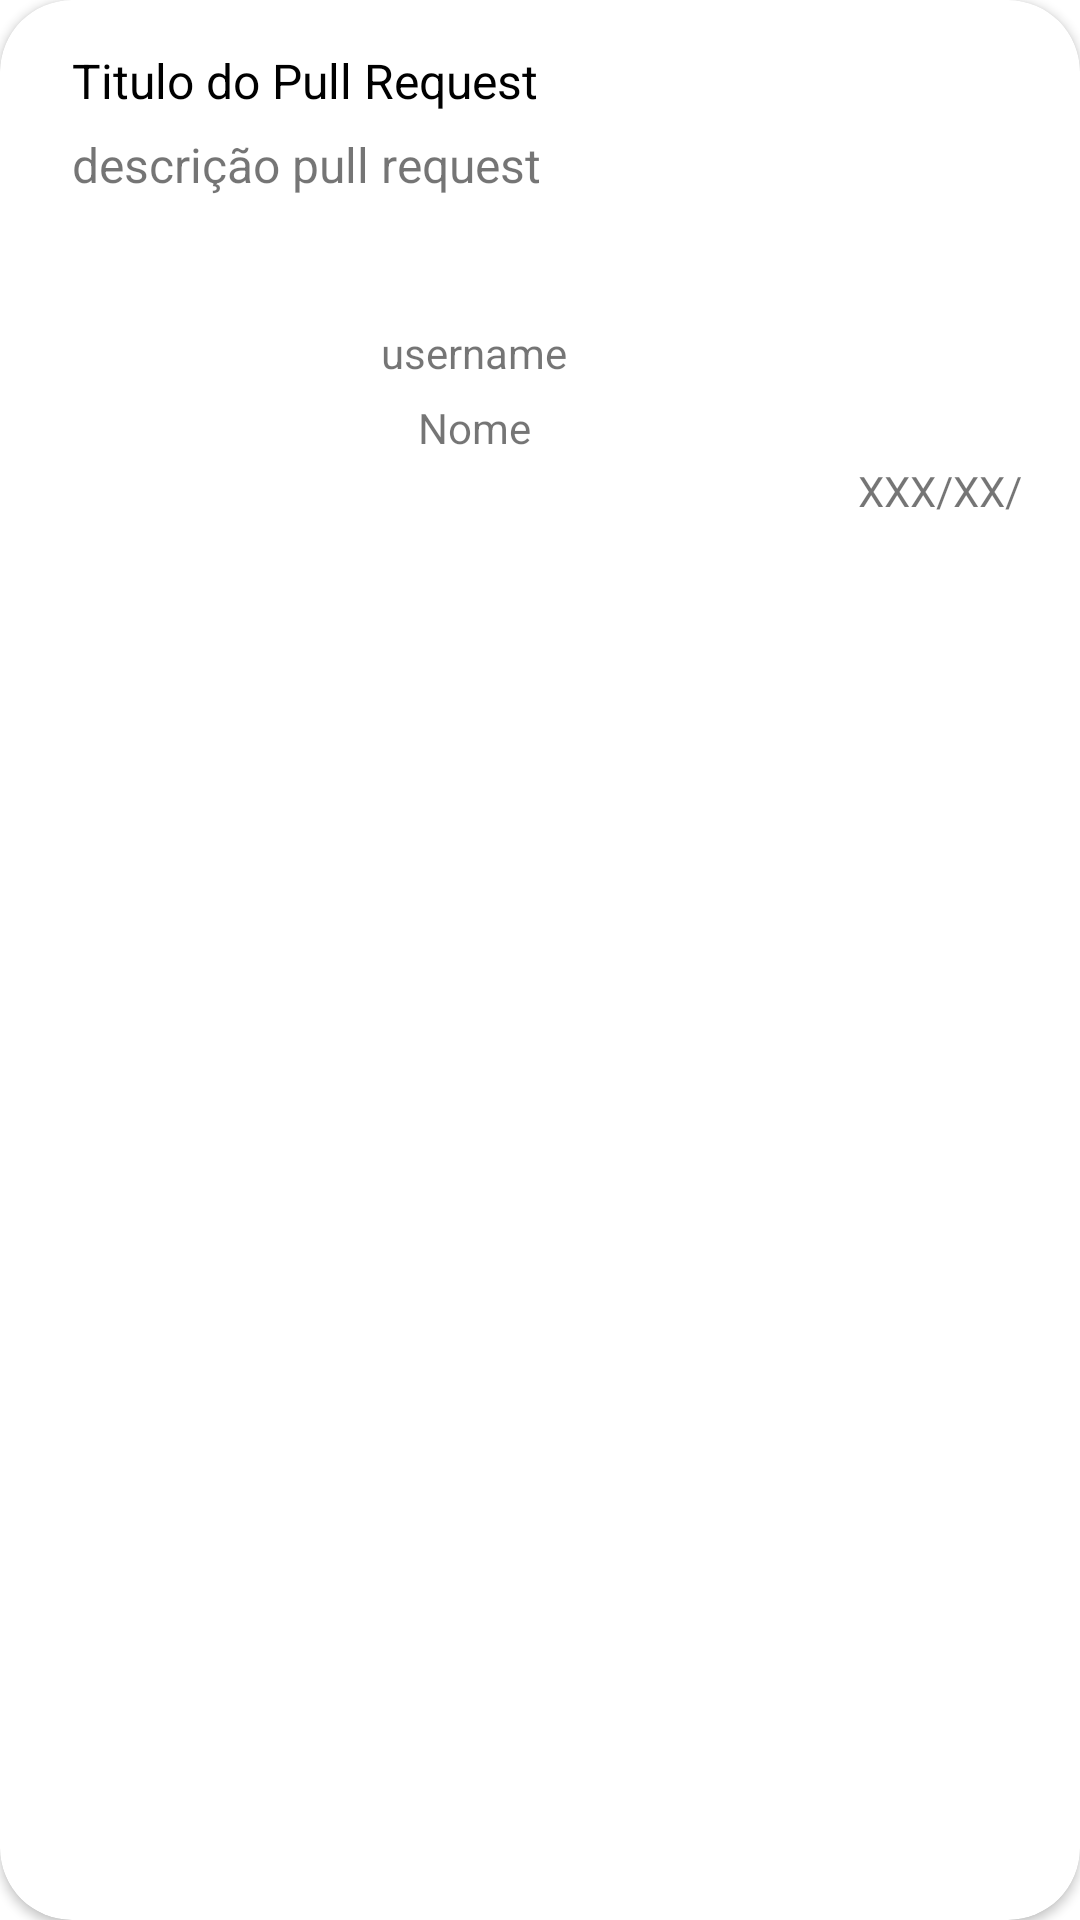

Write the Android layout XML for this screen, with the resource values it uses.
<!-- AndroidManifest.xml: application theme Theme.DesafioAndroid -->
<!-- res/layout/pull_request_item.xml -->
<?xml version="1.0" encoding="utf-8"?>
<androidx.cardview.widget.CardView xmlns:android="http://schemas.android.com/apk/res/android"
    xmlns:app="http://schemas.android.com/apk/res-auto"
    android:layout_width="match_parent"
    android:layout_height="wrap_content"
    app:cardCornerRadius="24dp"
    android:layout_margin="4dp">


    <androidx.appcompat.widget.LinearLayoutCompat
        android:padding="8dp"
        android:orientation="horizontal"
        android:layout_width="match_parent"
        android:layout_height="wrap_content">

    <RelativeLayout
        android:layout_width="match_parent"
        android:layout_height="175dp">


            <TextView
                android:id="@+id/pull_request_title"
                android:layout_width="wrap_content"
                android:layout_height="wrap_content"
                android:layout_marginStart="16dp"
                android:layout_marginTop="8dp"
                android:layout_marginBottom="24dp"
                android:text="Titulo do Pull Request"
                android:textColor="@color/black"
                android:textSize="16sp" />


            <TextView
                android:id="@+id/pull_request_description"
                android:layout_width="374dp"
                android:layout_height="40dp"
                android:layout_marginStart="16dp"
                android:layout_marginTop="36dp"
                android:layout_marginEnd="16dp"
                android:text="descrição pull request"
                android:textSize="16dp" />

            <ImageView
                android:id="@+id/photo_user"
                android:layout_width="60dp"
                android:layout_height="60dp"
                android:layout_marginStart="16dp"
                android:layout_marginLeft="16dp"
                android:layout_marginTop="90dp"
                android:layout_marginBottom="8dp"
                app:srcCompat="@drawable/ic_person" />

        <TextView
            android:id="@+id/pull_request_username"
            android:layout_width="100dp"
            android:layout_height="20dp"
            android:layout_below="@+id/pull_request_description"
            android:layout_marginStart="24dp"
            android:layout_marginTop="24dp"
            android:layout_marginEnd="22dp"
            android:layout_toEndOf="@+id/photo_user"
            android:text="username"
            android:textAlignment="center" />

        <TextView
            android:id="@+id/pull_request_name"
            android:layout_width="100dp"
            android:layout_height="20dp"
            android:layout_below="@+id/pull_request_username"
            android:layout_marginStart="24dp"
            android:layout_marginTop="5dp"
            android:layout_marginEnd="50dp"
            android:layout_marginBottom="590dp"
            android:layout_toEndOf="@+id/photo_user"
            android:text="Nome Completo"
            android:textAlignment="center" />

        <TextView
            android:id="@+id/pull_request_date"
            android:layout_width="136dp"
            android:layout_height="18dp"
            android:layout_below="@+id/pull_request_description"
            android:layout_marginStart="275dp"
            android:layout_marginTop="70dp"
            android:layout_marginEnd="8dp"
            android:text="XXX/XX/XX"
            android:textAlignment="center" />


    </RelativeLayout>
    </androidx.appcompat.widget.LinearLayoutCompat>

</androidx.cardview.widget.CardView>
<!-- resources referenced by this layout -->
<resources>
  <style name="Theme.DesafioAndroid" parent="Theme.MaterialComponents.DayNight.NoActionBar">
          
          <item name="colorPrimary">@color/black</item>
          <item name="colorPrimaryVariant">@color/purple_700</item>
          <item name="colorOnPrimary">@color/white</item>
          
          <item name="colorSecondary">@color/teal_200</item>
          <item name="colorSecondaryVariant">@color/teal_700</item>
          <item name="colorOnSecondary">@color/black</item>
          
          <item name="android:statusBarColor" tools:targetApi="l">?attr/colorPrimaryVariant</item>
          
      </style>
  <!-- not gathered from this repository: default colours our renderer supplied (Android Studio template values) -->
  <color name="purple_700">#FF3700B3</color>
  <color name="teal_200">#FF03DAC5</color>
  <color name="teal_700">#FF018786</color>
  <color name="black">#FF000000</color>
  <color name="white">#FFFFFFFF</color>
</resources>
